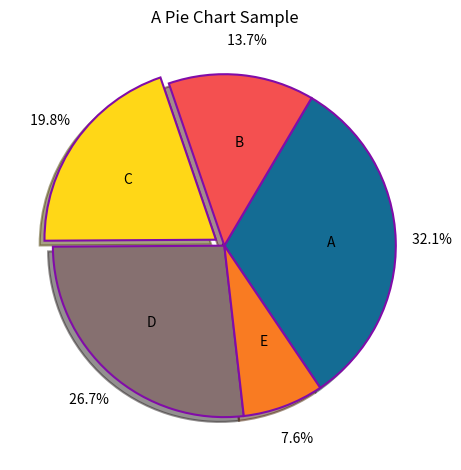

Recreate this plot in Python.

import numpy as np
import matplotlib as mpl
import matplotlib.pyplot as plt
# from matplotlib import pyplot as plt -- Alternative
# from colorspacious import cspace_converter

plt.style.use('tableau-colorblind10')

# slices = [15, 35, 50]
# labels = ['Twenty', 'Thirty', 'Fifty']

slices = [42, 18, 26, 35, 10]
labels = ['A', 'B', 'C', 'D', 'E']

# colors = ['Orange', 'Brown', 'Grey']
colors = ['#146C94', '#F45050', '#FFD717','#867070', '#F97B22'  ] 
# Light Blue, Light Red, Light Yellow, Beige, Orange

explode =[0, 0, 0.06, 0, 0]

# plt.pie(slices)

plt.title('A Pie Chart Sample')


'''
# plt.pie(slices)
# plt.pie(slices, labels=labels, wedgeprops={'edgecolor':'green'})
# plt.pie(slices, labels=labels, wedgeprops={'edgecolor':'#867070'})
'''

'''
# plt.pie(slices, labels=labels,colors=colors, explode=explode, wedgeprops={'edgecolor':'#810CA8'}) #Edge Purple
# plt.pie(slices, labels=labels,colors=colors, explode=explode, shadow=True, 
#         wedgeprops={'edgecolor':'#810CA8'})

plt.pie(slices, labels=labels,colors=colors, explode=explode, shadow=True, autopct=' %1.1f%%',
        wedgeprops={'edgecolor':'#810CA8'}, startangle=90)
'''

# plt.tight_layout()
# plt.show()

# Swap label and autopct text positions
# Use the labeldistance and pctdistance parameters to position the labels and autopct text respectively
plt.pie(slices, labels=labels,colors=colors, explode=explode, shadow=True, 
        wedgeprops={'edgecolor':'#810CA8', 'linewidth':1.5}, startangle=-56, autopct=' %1.1f%%', pctdistance=1.20, labeldistance=.6)
plt.tight_layout()
plt.show()


'''Use help to show how to use the parameters'''
help(plt.pie)

# Color Hex
# Light Blue #146C94
# Light Red #F45050
# Light Orange #F97B22
# Light Yellow #F7D060
# Light Yellow #FFD717
# Light Green #1B9C85
# Light Green #A7D129
# Mint Green #C6DE41
# Light Beige #867070

# Dark Brown #483434
# Violet/Purple #810CA8
# Dark Grey #404258
# Medium Red #DA0037